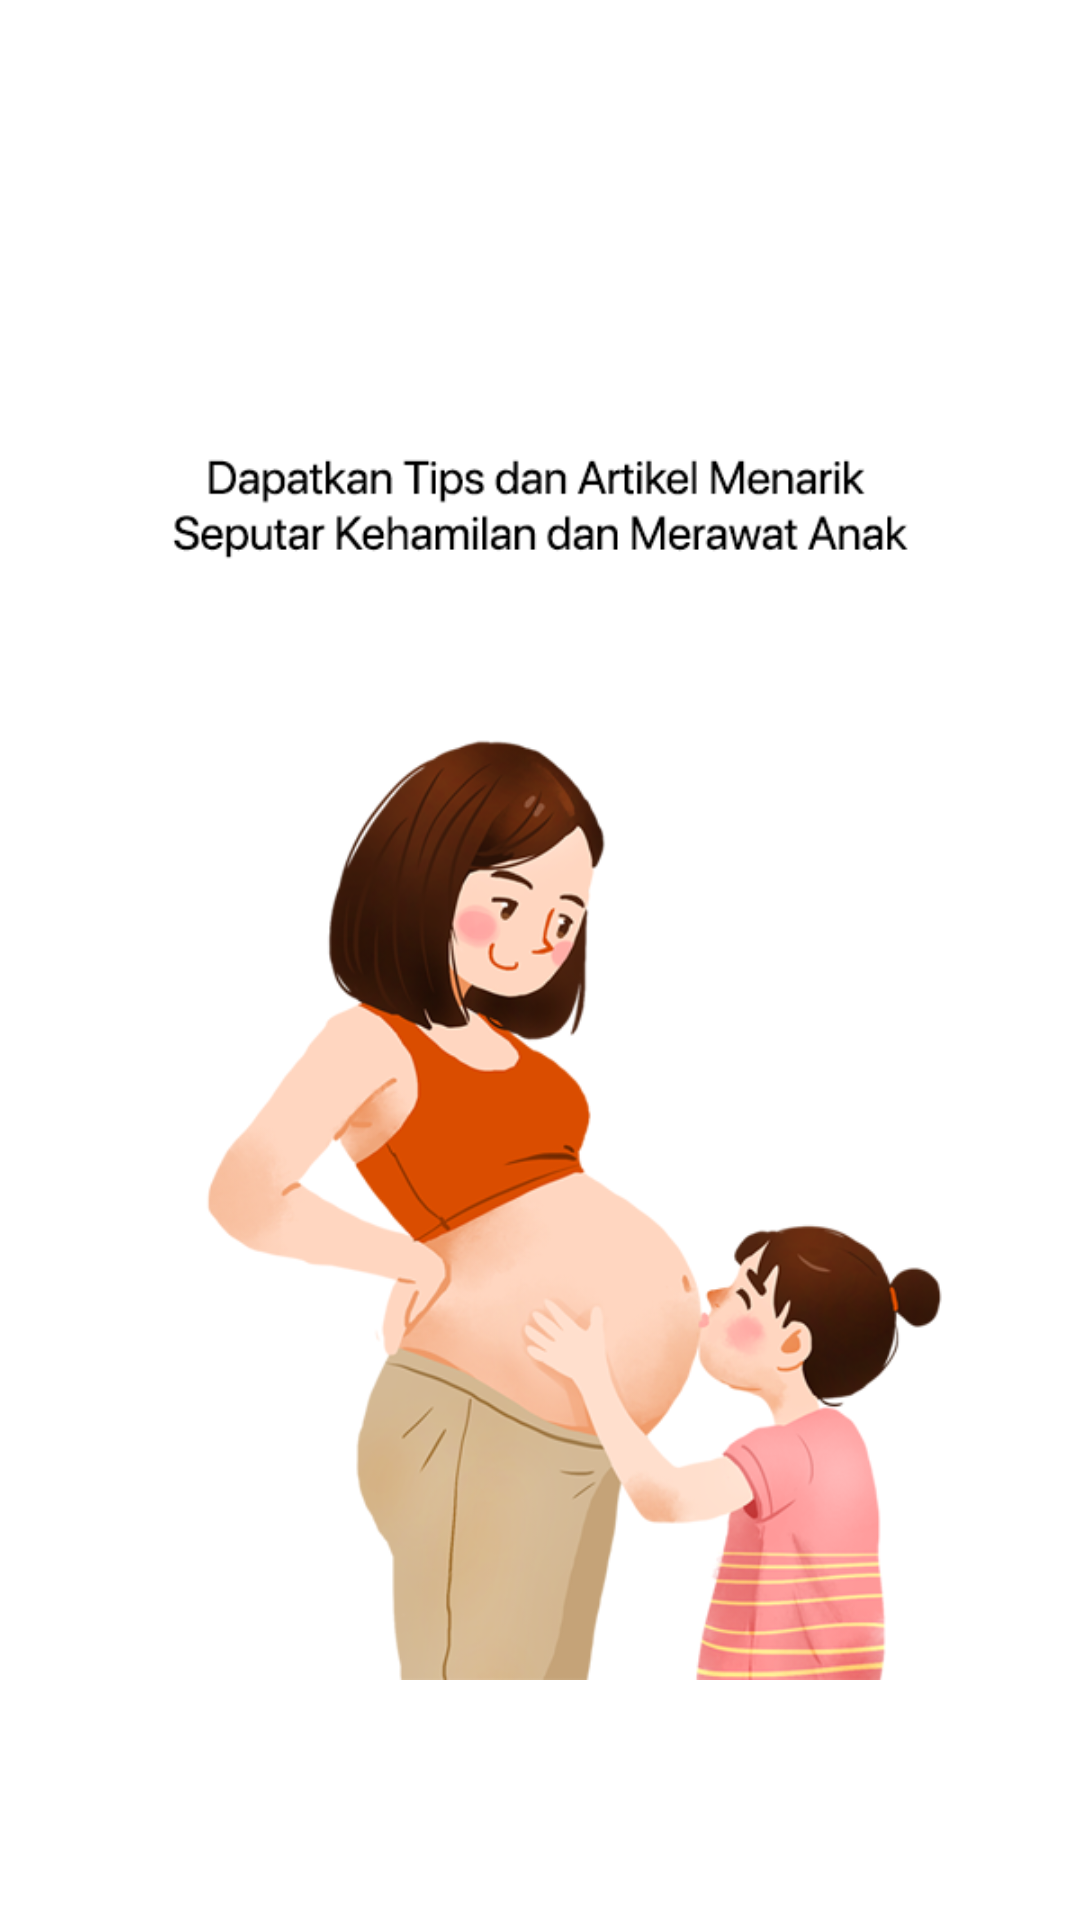

Reconstruct the res/layout file that produces this screen, plus the resources it refers to.
<!-- AndroidManifest.xml: application theme Theme.Halobidan -->
<!-- res/layout/slide3.xml -->
<?xml version="1.0" encoding="utf-8"?>
<RelativeLayout xmlns:android="http://schemas.android.com/apk/res/android"
    android:layout_width="match_parent"
    android:layout_height="match_parent"
    android:background="@color/white">

    <LinearLayout
        android:layout_width="wrap_content"
        android:layout_height="wrap_content"
        android:layout_centerInParent="true"
        android:gravity="center_horizontal"
        android:orientation="vertical">

        <ImageView
            android:layout_width="match_parent"
            android:layout_height="match_parent"
            android:src="@drawable/tiga"
            />

    </LinearLayout>
</RelativeLayout>
<!-- resources referenced by this layout -->
<resources>
  <color name="white">#FFFFFFFF</color>
  <!-- drawable tiga: png bitmap (drawable-v24, 122855 bytes) -->
  <style name="Theme.Halobidan" parent="Theme.AppCompat">
          
          <item name="colorPrimary">@color/purple_500</item>
          <item name="colorPrimaryVariant">@color/purple_700</item>
          <item name="colorOnPrimary">@color/white</item>
          
          <item name="colorSecondary">@color/teal_200</item>
          <item name="colorSecondaryVariant">@color/teal_700</item>
          <item name="colorOnSecondary">@color/black</item>
          
          <item name="android:statusBarColor" tools:targetApi="l">@color/black</item>
          
      </style>
  <color name="purple_500">#FF6200EE</color>
  <color name="purple_700">#FF3700B3</color>
  <color name="teal_200">#FF03DAC5</color>
  <color name="teal_700">#FF018786</color>
  <color name="black">#FF000000</color>
</resources>
